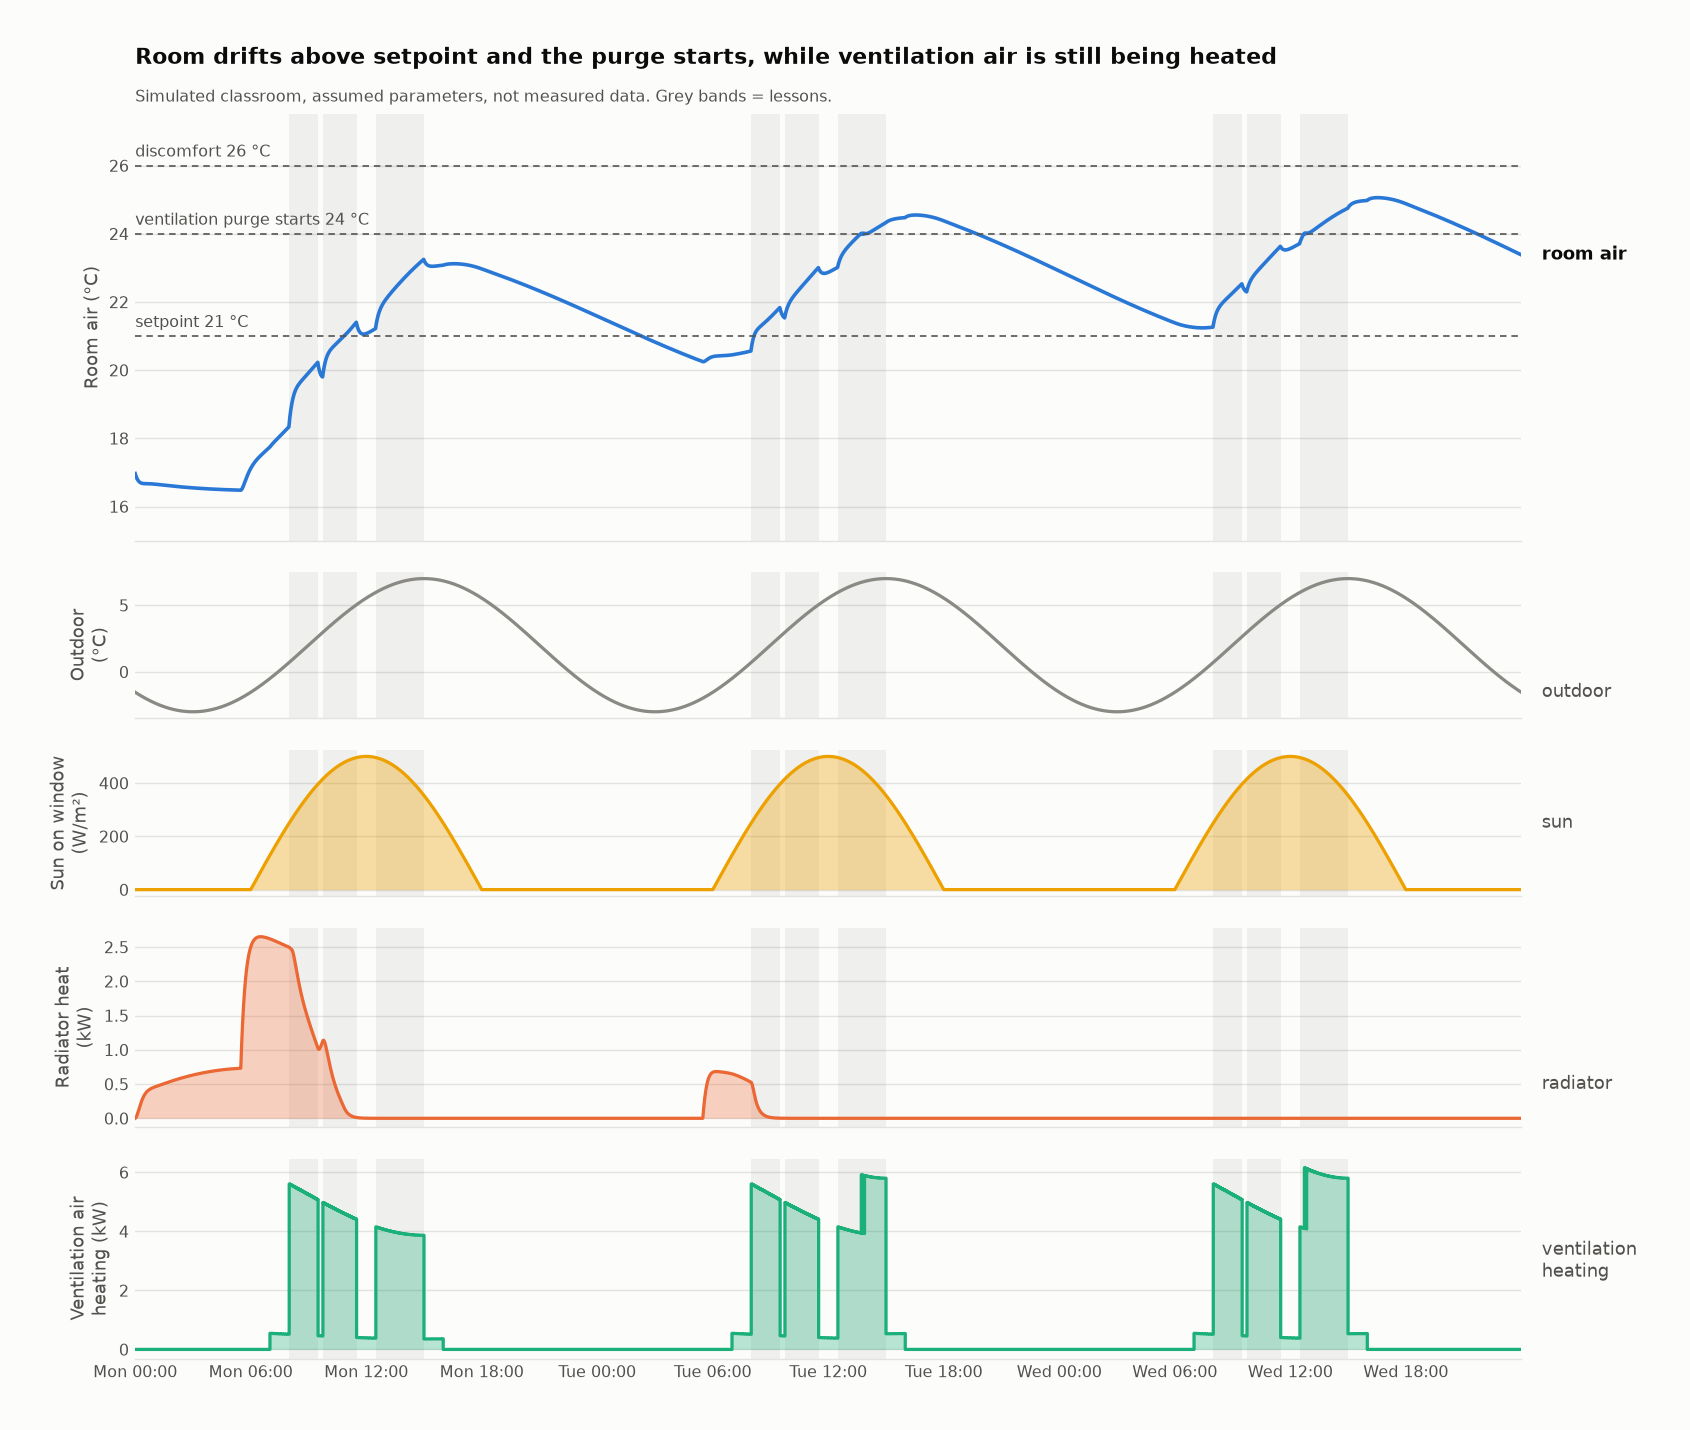

Values plotted in this chart, from the file beside it:
time, t_air_C, t_outdoor_C, solar_W_m2, occupants, valve_position, t_supply_C, q_radiator_W, q_internal_W, ventilation_flow_L_s, t_supply_air_C, q_coil_W
2026-10-12 00:00:00, 16.97, -1.536, 0.0, 0, 0.0, 57.8, 0.0, 0.0, 0.0, -1.536, 0.0
2026-10-12 00:01:00, 16.93, -1.551, 0.0, 0, 0.01741, 57.81, 3.077, 0.0, 0.0, -1.551, 0.0
2026-10-12 00:02:00, 16.9, -1.566, 0.0, 0, 0.03336, 57.81, 8.782, 0.0, 0.0, -1.566, 0.0
2026-10-12 00:03:00, 16.88, -1.582, 0.0, 0, 0.04792, 57.82, 16.71, 0.0, 0.0, -1.582, 0.0
2026-10-12 00:04:00, 16.85, -1.597, 0.0, 0, 0.06119, 57.83, 26.5, 0.0, 0.0, -1.597, 0.0
2026-10-12 00:05:00, 16.83, -1.612, 0.0, 0, 0.07324, 57.83, 37.81, 0.0, 0.0, -1.612, 0.0
2026-10-12 00:06:00, 16.81, -1.627, 0.0, 0, 0.08416, 57.84, 50.35, 0.0, 0.0, -1.627, 0.0
2026-10-12 00:07:00, 16.79, -1.642, 0.0, 0, 0.09402, 57.85, 63.85, 0.0, 0.0, -1.642, 0.0
2026-10-12 00:08:00, 16.78, -1.657, 0.0, 0, 0.1029, 57.85, 78.09, 0.0, 0.0, -1.657, 0.0
2026-10-12 00:09:00, 16.76, -1.672, 0.0, 0, 0.1109, 57.86, 92.85, 0.0, 0.0, -1.672, 0.0
2026-10-12 00:10:00, 16.75, -1.686, 0.0, 0, 0.118, 57.87, 107.9, 0.0, 0.0, -1.686, 0.0
2026-10-12 00:11:00, 16.74, -1.701, 0.0, 0, 0.1244, 57.87, 123.2, 0.0, 0.0, -1.701, 0.0
2026-10-12 00:12:00, 16.73, -1.716, 0.0, 0, 0.13, 57.88, 138.6, 0.0, 0.0, -1.716, 0.0
2026-10-12 00:13:00, 16.72, -1.73, 0.0, 0, 0.1351, 57.88, 153.8, 0.0, 0.0, -1.73, 0.0
2026-10-12 00:14:00, 16.71, -1.745, 0.0, 0, 0.1395, 57.89, 168.9, 0.0, 0.0, -1.745, 0.0
2026-10-12 00:15:00, 16.71, -1.759, 0.0, 0, 0.1434, 57.9, 183.7, 0.0, 0.0, -1.759, 0.0
2026-10-12 00:16:00, 16.7, -1.774, 0.0, 0, 0.1468, 57.9, 198.2, 0.0, 0.0, -1.774, 0.0
2026-10-12 00:17:00, 16.7, -1.788, 0.0, 0, 0.1497, 57.91, 212.3, 0.0, 0.0, -1.788, 0.0
2026-10-12 00:18:00, 16.69, -1.802, 0.0, 0, 0.1523, 57.92, 226, 0.0, 0.0, -1.802, 0.0
2026-10-12 00:19:00, 16.69, -1.816, 0.0, 0, 0.1545, 57.92, 239.2, 0.0, 0.0, -1.816, 0.0
2026-10-12 00:20:00, 16.68, -1.83, 0.0, 0, 0.1564, 57.93, 251.9, 0.0, 0.0, -1.83, 0.0
2026-10-12 00:21:00, 16.68, -1.844, 0.0, 0, 0.1581, 57.93, 264, 0.0, 0.0, -1.844, 0.0
2026-10-12 00:22:00, 16.68, -1.858, 0.0, 0, 0.1595, 57.94, 275.7, 0.0, 0.0, -1.858, 0.0
2026-10-12 00:23:00, 16.68, -1.872, 0.0, 0, 0.1606, 57.95, 286.8, 0.0, 0.0, -1.872, 0.0
2026-10-12 00:24:00, 16.68, -1.886, 0.0, 0, 0.1616, 57.95, 297.4, 0.0, 0.0, -1.886, 0.0
2026-10-12 00:25:00, 16.67, -1.899, 0.0, 0, 0.1624, 57.96, 307.5, 0.0, 0.0, -1.899, 0.0
2026-10-12 00:26:00, 16.67, -1.913, 0.0, 0, 0.163, 57.96, 317, 0.0, 0.0, -1.913, 0.0
2026-10-12 00:27:00, 16.67, -1.927, 0.0, 0, 0.1636, 57.97, 326, 0.0, 0.0, -1.927, 0.0
2026-10-12 00:28:00, 16.67, -1.94, 0.0, 0, 0.164, 57.97, 334.6, 0.0, 0.0, -1.94, 0.0
2026-10-12 00:29:00, 16.67, -1.953, 0.0, 0, 0.1644, 57.98, 342.6, 0.0, 0.0, -1.953, 0.0
2026-10-12 00:30:00, 16.67, -1.967, 0.0, 0, 0.1646, 57.99, 350.2, 0.0, 0.0, -1.967, 0.0
2026-10-12 00:31:00, 16.67, -1.98, 0.0, 0, 0.1649, 57.99, 357.4, 0.0, 0.0, -1.98, 0.0
2026-10-12 00:32:00, 16.67, -1.993, 0.0, 0, 0.165, 58, 364.1, 0.0, 0.0, -1.993, 0.0
2026-10-12 00:33:00, 16.67, -2.006, 0.0, 0, 0.1652, 58, 370.4, 0.0, 0.0, -2.006, 0.0
2026-10-12 00:34:00, 16.67, -2.019, 0.0, 0, 0.1653, 58.01, 376.4, 0.0, 0.0, -2.019, 0.0
2026-10-12 00:35:00, 16.67, -2.032, 0.0, 0, 0.1654, 58.01, 382, 0.0, 0.0, -2.032, 0.0
2026-10-12 00:36:00, 16.67, -2.045, 0.0, 0, 0.1654, 58.02, 387.2, 0.0, 0.0, -2.045, 0.0
2026-10-12 00:37:00, 16.67, -2.058, 0.0, 0, 0.1655, 58.02, 392.1, 0.0, 0.0, -2.058, 0.0
2026-10-12 00:38:00, 16.67, -2.071, 0.0, 0, 0.1656, 58.03, 396.8, 0.0, 0.0, -2.071, 0.0
2026-10-12 00:39:00, 16.67, -2.083, 0.0, 0, 0.1657, 58.04, 401.1, 0.0, 0.0, -2.083, 0.0
2026-10-12 00:40:00, 16.67, -2.096, 0.0, 0, 0.1657, 58.04, 405.2, 0.0, 0.0, -2.096, 0.0
2026-10-12 00:41:00, 16.67, -2.108, 0.0, 0, 0.1658, 58.05, 409.1, 0.0, 0.0, -2.108, 0.0
2026-10-12 00:42:00, 16.67, -2.121, 0.0, 0, 0.166, 58.05, 412.7, 0.0, 0.0, -2.121, 0.0
2026-10-12 00:43:00, 16.67, -2.133, 0.0, 0, 0.1661, 58.06, 416.1, 0.0, 0.0, -2.133, 0.0
2026-10-12 00:44:00, 16.67, -2.145, 0.0, 0, 0.1662, 58.06, 419.4, 0.0, 0.0, -2.145, 0.0
2026-10-12 00:45:00, 16.67, -2.157, 0.0, 0, 0.1664, 58.07, 422.5, 0.0, 0.0, -2.157, 0.0
2026-10-12 00:46:00, 16.67, -2.169, 0.0, 0, 0.1666, 58.07, 425.4, 0.0, 0.0, -2.169, 0.0
2026-10-12 00:47:00, 16.67, -2.181, 0.0, 0, 0.1668, 58.08, 428.1, 0.0, 0.0, -2.181, 0.0
2026-10-12 00:48:00, 16.67, -2.193, 0.0, 0, 0.167, 58.08, 430.8, 0.0, 0.0, -2.193, 0.0
2026-10-12 00:49:00, 16.66, -2.205, 0.0, 0, 0.1673, 58.09, 433.3, 0.0, 0.0, -2.205, 0.0
2026-10-12 00:50:00, 16.66, -2.217, 0.0, 0, 0.1675, 58.09, 435.7, 0.0, 0.0, -2.217, 0.0
2026-10-12 00:51:00, 16.66, -2.229, 0.0, 0, 0.1678, 58.1, 438, 0.0, 0.0, -2.229, 0.0
2026-10-12 00:52:00, 16.66, -2.24, 0.0, 0, 0.1681, 58.1, 440.3, 0.0, 0.0, -2.24, 0.0
2026-10-12 00:53:00, 16.66, -2.252, 0.0, 0, 0.1684, 58.11, 442.4, 0.0, 0.0, -2.252, 0.0
2026-10-12 00:54:00, 16.66, -2.263, 0.0, 0, 0.1688, 58.11, 444.5, 0.0, 0.0, -2.263, 0.0
2026-10-12 00:55:00, 16.66, -2.275, 0.0, 0, 0.1691, 58.12, 446.5, 0.0, 0.0, -2.275, 0.0
2026-10-12 00:56:00, 16.66, -2.286, 0.0, 0, 0.1695, 58.12, 448.5, 0.0, 0.0, -2.286, 0.0
2026-10-12 00:57:00, 16.66, -2.297, 0.0, 0, 0.1699, 58.13, 450.4, 0.0, 0.0, -2.297, 0.0
2026-10-12 00:58:00, 16.66, -2.308, 0.0, 0, 0.1703, 58.13, 452.3, 0.0, 0.0, -2.308, 0.0
2026-10-12 00:59:00, 16.66, -2.319, 0.0, 0, 0.1708, 58.14, 454.1, 0.0, 0.0, -2.319, 0.0
... 4,260 more rows
